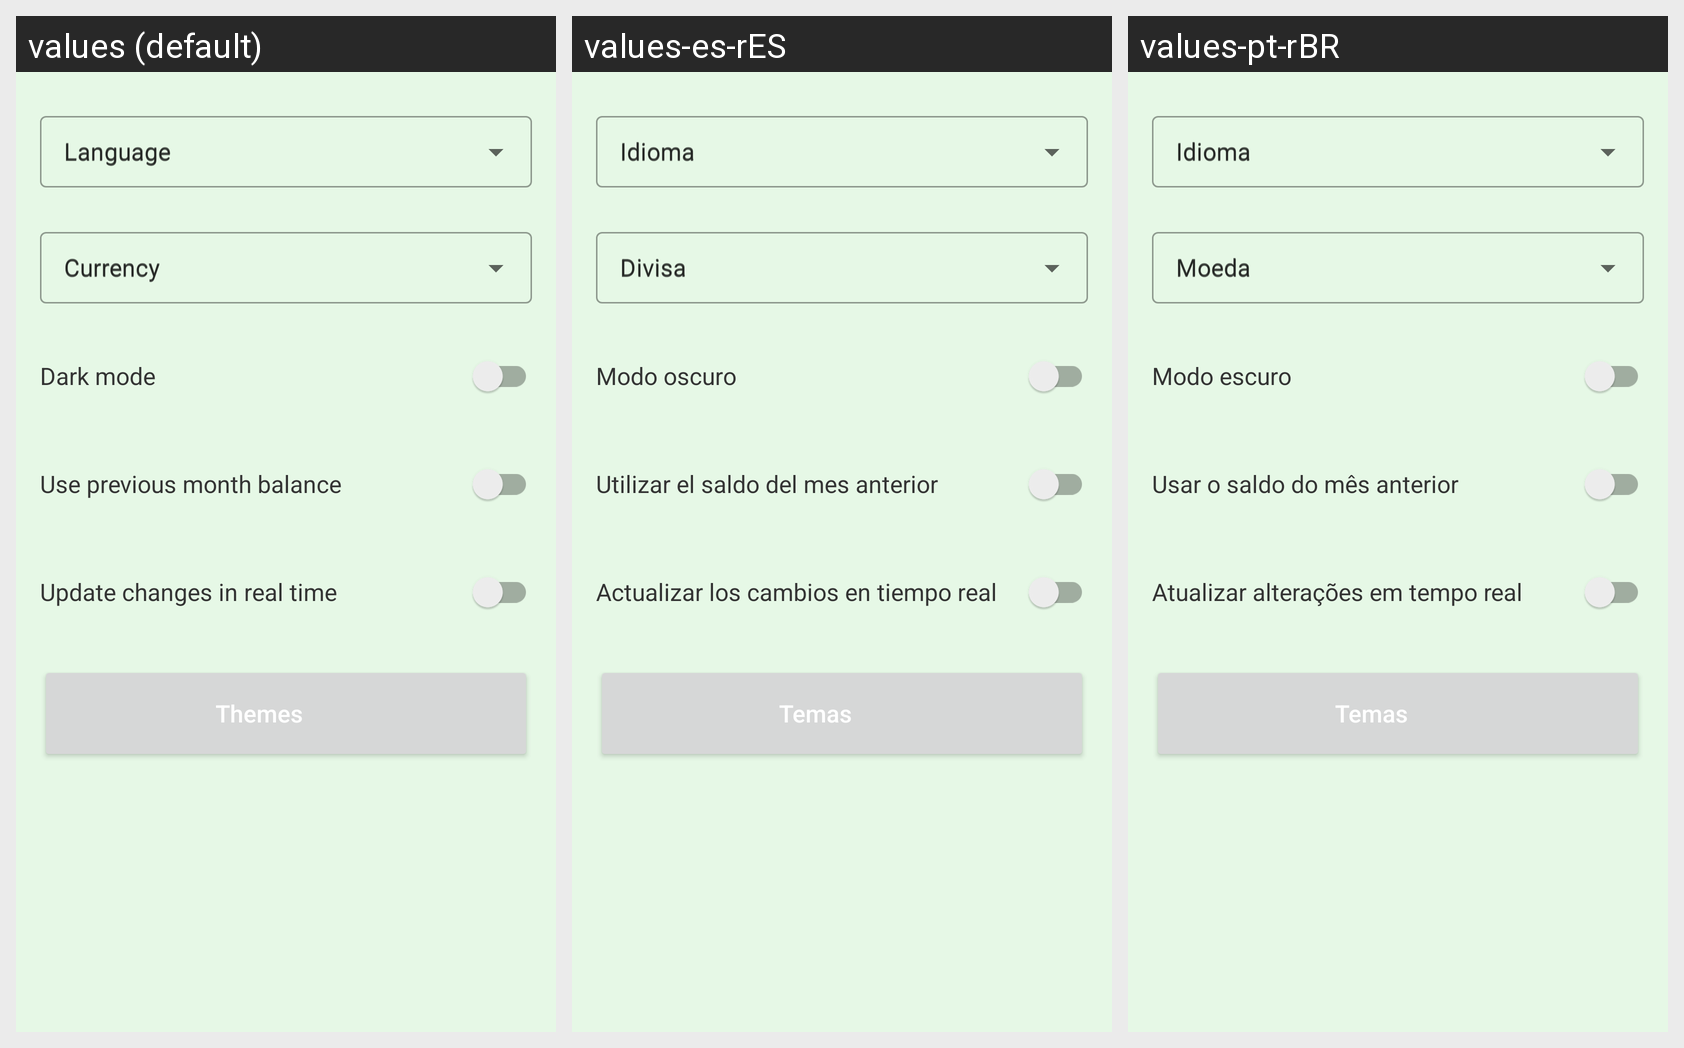

Translations of the strings shown on this Android screen, per locale in the grid:
Android screen res/layout/activity_settings.xml rendered under 3 locales, left to right: values (default), values-es-rES, values-pt-rBR. Device: Nexus 5 (rendered at 1080×1920; each locale shown at half size, 540×960, under a caption strip naming it); theme Theme.MyMoney.Green.
Strings drawn on this screen, with the default value and each locale's value (text and hints the layout hard-codes, and strings that could not be matched under every locale, appear in the picture but are not listed):

language
  values: Language
  values-es-rES: Idioma
  values-pt-rBR: Idioma

currency
  values: Currency
  values-es-rES: Divisa
  values-pt-rBR: Moeda

dark_mode
  values: Dark mode
  values-es-rES: Modo oscuro
  values-pt-rBR: Modo escuro

use_previous_month_balance
  values: Use previous month balance
  values-es-rES: Utilizar el saldo del mes anterior
  values-pt-rBR: Usar o saldo do mês anterior

update_changes_in_real_time
  values: Update changes in real time
  values-es-rES: Actualizar los cambios en tiempo real
  values-pt-rBR: Atualizar alterações em tempo real

themes
  values: Themes
  values-es-rES: Temas
  values-pt-rBR: Temas
